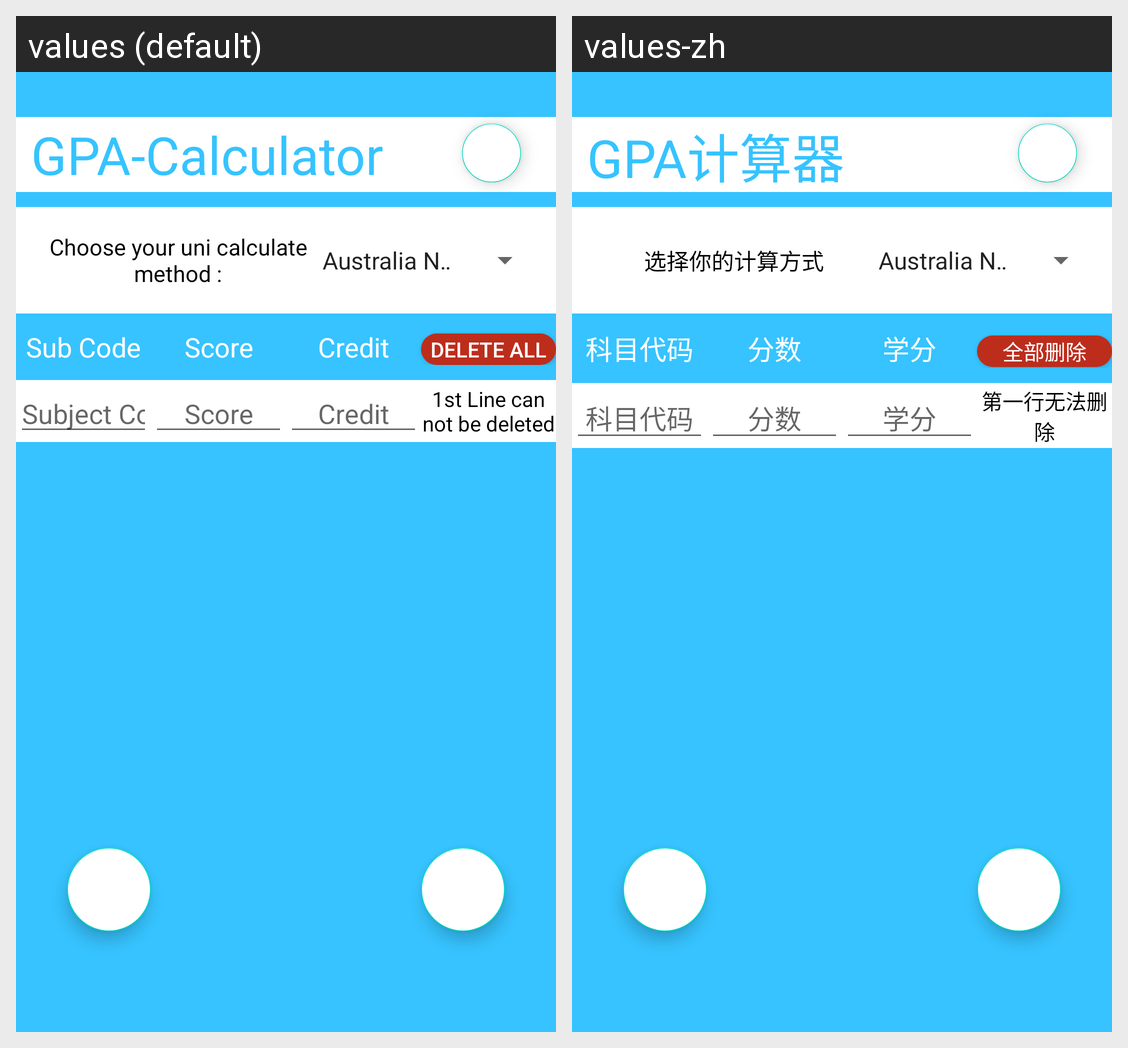

The Android screen above is rendered under two locales of the same app. Produce the string resources it draws, with the default and per-locale values.
Android screen res/layout/activity_main.xml rendered under 2 locales, left to right: values (default), values-zh. Device: Nexus 5 (rendered at 1080×1920; each locale shown at half size, 540×960, under a caption strip naming it); theme AppTheme.NoActionBar_Bot.
Strings drawn on this screen, with the default value and each locale's value (text and hints the layout hard-codes, and strings that could not be matched under every locale, appear in the picture but are not listed):

name
  values: GPA-Calculator
  values-zh: GPA计算器

uni_selector
  values: Choose your uni calculate method :
  values-zh: 选择你的计算方式

sub_code
  values: Sub Code
  values-zh: 科目代码

score
  values: Score
  values-zh: 分数

credit
  values: Credit
  values-zh: 学分

delete_all
  values: Delete All
  values-zh: 全部删除

Subject
  values: Subject Code
  values-zh: 科目代码

cannot_delete
  values: 1st Line can not be deleted
  values-zh: 第一行无法删除
